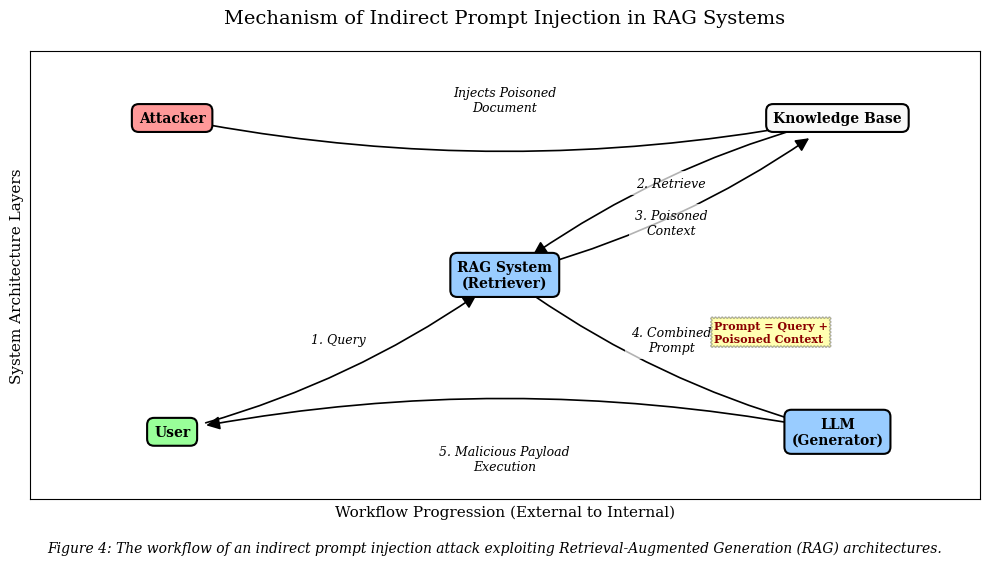

Here is the Python script that generated this plot: (Note: this script raises an exception after producing the figure.)
OUTPUT_PATH = "output/generated_figures/fig_rag_indirect_injection_flow.png"

import matplotlib
matplotlib.use('Agg')
import matplotlib.pyplot as plt
import matplotlib.patches as patches

# Set academic style parameters
plt.rcParams.update({
    "font.family": "serif",
    "font.size": 10,
    "axes.titlesize": 14,
    "axes.labelsize": 11,
})

def draw_flowchart():
    fig, ax = plt.subplots(figsize=(10, 6))
    
    # Define node styles
    node_style = dict(boxstyle="round,pad=0.5", ec="black", lw=1.5)
    attacker_style = dict(facecolor='#ff9999', **node_style)  # Reddish
    system_style = dict(facecolor='#99ccff', **node_style)    # Bluish
    user_style = dict(facecolor='#99ff99', **node_style)      # Greenish
    data_style = dict(facecolor='#f9f9f9', **node_style)      # Greyish

    # Define node positions (x, y)
    nodes = {
        "Attacker": (1.5, 8.5, attacker_style),
        "Knowledge Base": (8.5, 8.5, data_style),
        "User": (1.5, 1.5, user_style),
        "RAG System\n(Retriever)": (5, 5, system_style),
        "LLM\n(Generator)": (8.5, 1.5, system_style)
    }

    # Draw nodes
    for name, (x, y, style) in nodes.items():
        ax.text(x, y, name, ha='center', va='center', bbox=style, fontweight='bold')

    # Define arrows (start_node, end_node, label, offset_y)
    arrows = [
        ("Attacker", "Knowledge Base", "Injects Poisoned\nDocument", 0.4),
        ("User", "RAG System\n(Retriever)", "1. Query", 0.3),
        ("RAG System\n(Retriever)", "Knowledge Base", "2. Retrieve", 0.3),
        ("Knowledge Base", "RAG System\n(Retriever)", "3. Poisoned\nContext", -0.6),
        ("RAG System\n(Retriever)", "LLM\n(Generator)", "4. Combined\nPrompt", 0.3),
        ("LLM\n(Generator)", "User", "5. Malicious Payload\nExecution", -0.6)
    ]

    # Helper to get coordinates
    def get_coords(name):
        return nodes[name][0], nodes[name][1]

    # Draw arrows with labels
    for start, end, label, label_offset in arrows:
        x1, y1 = get_coords(start)
        x2, y2 = get_coords(end)
        
        # Draw arrow
        arrow = patches.FancyArrowPatch(
            (x1, y1), (x2, y2),
            connectionstyle="arc3,rad=0.1",
            arrowstyle='-|>',
            mutation_scale=20,
            color='black',
            shrinkA=25,
            shrinkB=25,
            lw=1.2
        )
        ax.add_patch(arrow)
        
        # Add label at midpoint
        mid_x, mid_y = (x1 + x2) / 2, (y1 + y2) / 2
        ax.text(mid_x, mid_y + label_offset, label, ha='center', va='center', 
                fontsize=9, style='italic', bbox=dict(facecolor='white', alpha=0.7, edgecolor='none'))

    # Highlight the "Combined Prompt" content
    ax.text(7.2, 3.5, "Prompt = Query +\nPoisoned Context", 
            fontsize=8, color='darkred', fontweight='bold',
            bbox=dict(facecolor='yellow', alpha=0.3, boxstyle='sawtooth'))

    # Set chart limits and labels to satisfy technical requirements
    ax.set_xlim(0, 10)
    ax.set_ylim(0, 10)
    ax.set_xlabel("Workflow Progression (External to Internal)")
    ax.set_ylabel("System Architecture Layers")
    
    # Remove ticks but keep labels for academic look
    ax.set_xticks([])
    ax.set_yticks([])
    
    # Title and Caption
    plt.title("Mechanism of Indirect Prompt Injection in RAG Systems", pad=20)
    fig.text(0.5, 0.02, "Figure 4: The workflow of an indirect prompt injection attack exploiting Retrieval-Augmented Generation (RAG) architectures.", 
             ha='center', fontsize=10, style='italic')

    # Final layout adjustments
    plt.tight_layout(rect=[0, 0.05, 1, 0.95])
    
    # Save the figure
    plt.savefig(OUTPUT_PATH, dpi=300, bbox_inches='tight')
    plt.close()

if __name__ == "__main__":
    draw_flowchart()
